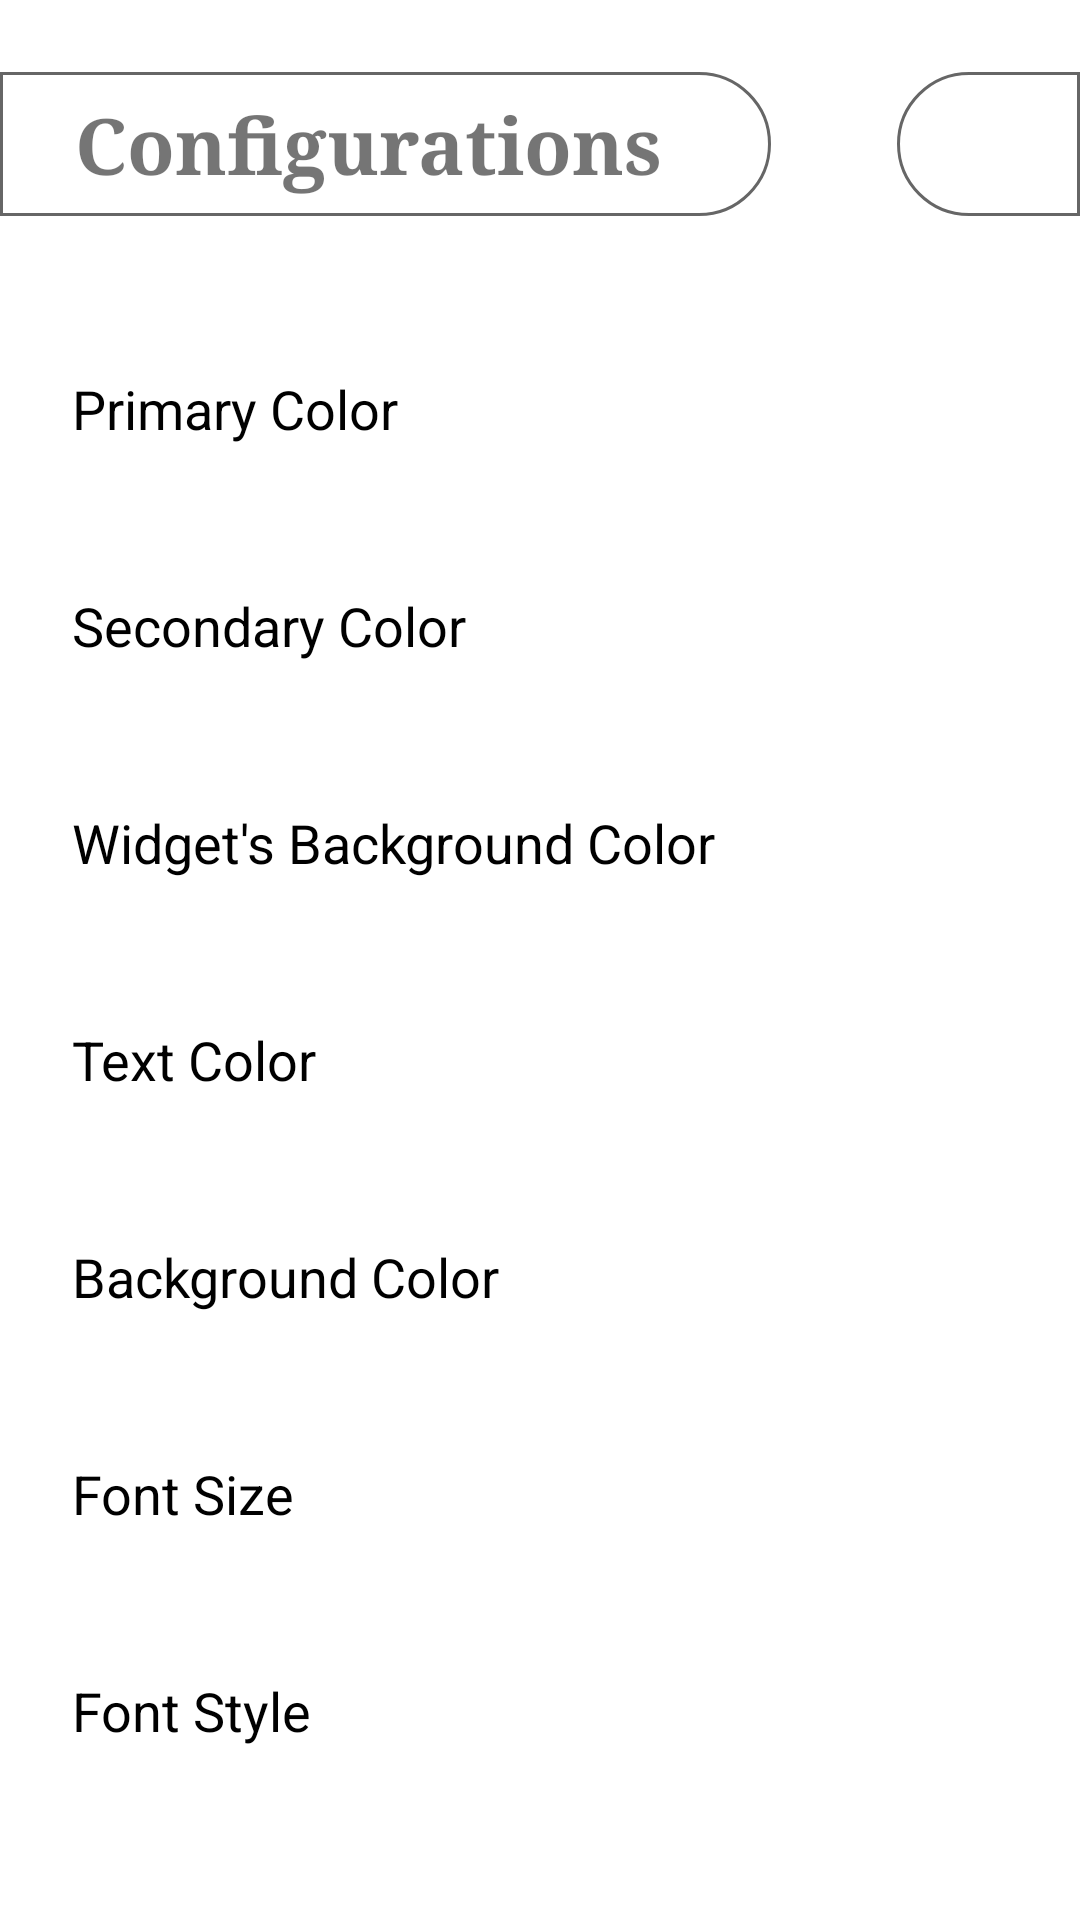

Write the Android layout XML for this screen, with the resource values it uses.
<!-- AndroidManifest.xml: application theme AppTheme -->
<!-- res/layout/crushr_config.xml -->
<?xml version="1.0" encoding="utf-8"?>
<LinearLayout xmlns:android="http://schemas.android.com/apk/res/android"
    xmlns:tools="http://schemas.android.com/tools"
    android:orientation="vertical"
    android:layout_width="match_parent"
    android:layout_height="match_parent"
    android:background="@android:color/white">

    <RelativeLayout
        android:layout_width="match_parent"
        android:layout_height="48dp"
        android:orientation="horizontal"
        android:layout_marginHorizontal="-1dp"
        android:layout_marginTop="24dp"
        android:layout_marginBottom="28dp">

        <TextView
            android:layout_width="wrap_content"
            android:layout_height="match_parent"
            android:text="@string/configs_title"
            android:fontFamily="serif"
            android:textStyle="bold"
            android:textSize="26sp"
            android:gravity="center_vertical"
            android:background="@drawable/to_right"
            android:paddingStart="25dp"
            android:paddingEnd="36dp"
            tools:ignore="RelativeOverlap" />

        <ImageView
            android:id="@+id/github_btn"
            android:layout_width="wrap_content"
            android:layout_height="match_parent"
            android:src="@drawable/icon_github"
            android:background="@drawable/to_left"
            android:clickable="true"
            android:focusable="true"
            android:foregroundGravity="center_vertical"
            android:layout_alignParentEnd="true"
            android:paddingStart="36dp"
            android:paddingEnd="25dp"
            tools:ignore="ContentDescription" />
    </RelativeLayout>

    <RelativeLayout
        android:layout_width="match_parent"
        android:layout_height="wrap_content"
        android:orientation="horizontal"
        android:layout_marginHorizontal="24dp">

        <TextView
            android:id="@+id/primary_color_dialog"
            android:layout_width="match_parent"
            android:layout_height="wrap_content"
            android:clickable="true"
            android:focusable="true"
            android:paddingVertical="24dp"
            android:text="@string/primary_color"
            android:textColor="@android:color/black"
            android:textSize="18sp"/>

        <View
            android:id="@+id/primary_color_preview"
            android:layout_width="26dp"
            android:layout_height="26dp"
            android:layout_alignParentEnd="true"
            android:layout_centerVertical="true"/>

    </RelativeLayout>

    <RelativeLayout
        android:layout_width="match_parent"
        android:layout_height="wrap_content"
        android:orientation="horizontal"
        android:layout_marginHorizontal="24dp">

        <TextView
            android:id="@+id/secondary_color_dialog"
            android:layout_width="match_parent"
            android:layout_height="wrap_content"
            android:clickable="true"
            android:focusable="true"
            android:text="@string/secondary_color"
            android:textColor="@android:color/black"
            android:textSize="18sp"
            android:paddingVertical="24dp"/>

        <View
            android:id="@+id/secondary_color_preview"
            android:layout_width="26dp"
            android:layout_height="26dp"
            android:layout_alignParentEnd="true"
            android:layout_centerVertical="true"/>

    </RelativeLayout>

    <RelativeLayout
        android:layout_width="match_parent"
        android:layout_height="wrap_content"
        android:orientation="horizontal"
        android:layout_marginHorizontal="24dp">

        <TextView
            android:id="@+id/widgetBG_color_dialog"
            android:layout_width="match_parent"
            android:layout_height="wrap_content"
            android:clickable="true"
            android:focusable="true"
            android:paddingVertical="24dp"
            android:text="@string/widget_bg_color"
            android:textColor="@android:color/black"
            android:textSize="18sp" />

        <View
            android:id="@+id/widgetBG_color_preview"
            android:layout_width="26dp"
            android:layout_height="26dp"
            android:layout_alignParentEnd="true"
            android:layout_centerVertical="true"/>

    </RelativeLayout>

    <RelativeLayout
        android:layout_width="match_parent"
        android:layout_height="wrap_content"
        android:orientation="horizontal"
        android:layout_marginHorizontal="24dp">

        <TextView
            android:id="@+id/text_color_dialog"
            android:layout_width="match_parent"
            android:layout_height="wrap_content"
            android:clickable="true"
            android:focusable="true"
            android:paddingVertical="24dp"
            android:text="@string/text_color"
            android:textColor="@android:color/black"
            android:textSize="18sp" />

        <View
            android:id="@+id/text_color_preview"
            android:layout_width="26dp"
            android:layout_height="26dp"
            android:layout_alignParentEnd="true"
            android:layout_centerVertical="true"/>

    </RelativeLayout>

    <RelativeLayout
        android:layout_width="match_parent"
        android:layout_height="wrap_content"
        android:orientation="horizontal"
        android:layout_marginHorizontal="24dp">

        <TextView
            android:id="@+id/bg_color_dialog"
            android:layout_width="match_parent"
            android:layout_height="wrap_content"
            android:clickable="true"
            android:focusable="true"
            android:text="@string/bg_color"
            android:textColor="@android:color/black"
            android:textSize="18sp"
            android:paddingVertical="24dp"/>

        <View
            android:id="@+id/bg_color_preview"
            android:layout_width="26dp"
            android:layout_height="26dp"
            android:layout_alignParentEnd="true"
            android:layout_centerVertical="true"/>

    </RelativeLayout>

    <RelativeLayout
        android:layout_width="match_parent"
        android:layout_height="wrap_content"
        android:orientation="horizontal"
        android:layout_marginHorizontal="24dp">

        <TextView
            android:id="@+id/font_size_dialog"
            android:layout_width="match_parent"
            android:layout_height="wrap_content"
            android:clickable="true"
            android:focusable="true"
            android:text="@string/font_size"
            android:textColor="@android:color/black"
            android:textSize="18sp"
            android:paddingVertical="24dp"/>

        <TextView
            android:id="@+id/font_size_preview"
            android:layout_width="wrap_content"
            android:layout_height="wrap_content"
            android:textSize="18sp"
            android:textColor="@android:color/black"
            android:layout_alignParentEnd="true"
            android:layout_centerVertical="true"
            tools:ignore="RelativeOverlap" />

    </RelativeLayout>

    <RelativeLayout
        android:layout_width="match_parent"
        android:layout_height="wrap_content"
        android:orientation="horizontal"
        android:layout_marginHorizontal="24dp">

        <TextView
            android:id="@+id/font_style_dialog"
            android:layout_width="match_parent"
            android:layout_height="wrap_content"
            android:clickable="true"
            android:focusable="true"
            android:paddingVertical="24dp"
            android:text="@string/font_style"
            android:textColor="@android:color/black"
            android:textSize="18sp" />

        <TextView
            android:id="@+id/font_style_preview"
            android:layout_width="wrap_content"
            android:layout_height="wrap_content"
            android:textSize="18sp"
            android:textColor="@android:color/black"
            android:layout_alignParentEnd="true"
            android:layout_centerVertical="true"
            tools:ignore="RelativeOverlap" />

    </RelativeLayout>

    <RelativeLayout
        android:layout_width="match_parent"
        android:layout_height="wrap_content"
        android:orientation="horizontal"
        android:layout_marginHorizontal="24dp">

        <TextView
            android:layout_width="match_parent"
            android:layout_height="wrap_content"
            android:clickable="true"
            android:focusable="true"
            android:paddingVertical="24dp"
            android:text="@string/Enter_key_action"
            android:textColor="@android:color/black"
            android:textSize="18sp" />

        <androidx.appcompat.widget.AppCompatTextView
            android:id="@+id/choose_enterKey_action"
            android:layout_width="wrap_content"
            android:layout_height="wrap_content"
            android:textSize="18sp"
            android:textColor="@android:color/black"
            android:layout_alignParentEnd="true"
            android:layout_centerVertical="true"
            tools:ignore="RelativeOverlap"/>

    </RelativeLayout>

    <RelativeLayout
        android:layout_width="match_parent"
        android:layout_height="match_parent"
        android:gravity="bottom"
        android:layout_marginBottom="24dp"
        android:layout_marginHorizontal="-1dp">

        <ImageView
            android:id="@+id/btn_reset"
            android:layout_width="wrap_content"
            android:layout_height="72dp"
            android:src="@drawable/icon_reset"
            android:background="@drawable/to_right"
            android:clickable="true"
            android:focusable="true"
            android:paddingStart="25dp"
            android:paddingEnd="36dp"
            android:contentDescription="@null" />

        <Button
            android:id="@+id/configs_apply"
            android:layout_width="wrap_content"
            android:layout_height="72dp"
            android:background="@drawable/to_left"
            android:layout_alignParentEnd="true"
            android:text="@string/apply_configs"
            android:textColor="@android:color/holo_blue_dark"
            android:textSize="20sp"
            android:paddingStart="72dp"
            android:paddingEnd="25dp"
            style="?android:attr/buttonBarButtonStyle"
            tools:ignore="RelativeOverlap" />
    </RelativeLayout>

</LinearLayout>
<!-- resources referenced by this layout -->
<resources>
  <!-- drawable to_left (drawable) -->
  <?xml version="1.0" encoding="UTF-8"?>
  <selector xmlns:android= "http://schemas.android.com/apk/res/android">
      <item android:state_pressed="true">
          <shape android:shape="rectangle">
              <corners android:bottomLeftRadius="180dp"
                  android:topLeftRadius="180dp"/>
              <solid android:color="@color/btn_pressed"/>
          </shape>
      </item>
      <item android:state_hovered="false">
          <shape android:shape="rectangle">
              <corners android:bottomLeftRadius="180dp"
                  android:topLeftRadius="180dp"/>
              <stroke android:color="#ff666666"
                  android:width="1dp"/>
          </shape>
      </item>
  </selector>
  <!-- drawable to_right (drawable) -->
  <?xml version="1.0" encoding="UTF-8"?>
  <selector xmlns:android= "http://schemas.android.com/apk/res/android">
      <item android:state_pressed="true">
          <shape android:shape="rectangle">
              <corners android:bottomRightRadius="180dp"
                  android:topRightRadius="180dp"/>
              <solid android:color="@color/btn_pressed"/>
          </shape>
      </item>
      <item android:state_hovered="false">
          <shape android:shape="rectangle">
              <corners android:bottomRightRadius="180dp"
                  android:topRightRadius="180dp"/>
              <stroke android:color="#ff666666"
                  android:width="1dp"/>
          </shape>
      </item>
  </selector>
  <string name="Enter_key_action">Enter Key Action</string>
  <string name="apply_configs">Apply new configs</string>
  <string name="bg_color">Background Color</string>
  <string name="configs_title">Configurations</string>
  <string name="font_size">Font Size</string>
  <string name="font_style">Font Style</string>
  <string name="primary_color">Primary Color</string>
  <string name="secondary_color">Secondary Color</string>
  <string name="text_color">Text Color</string>
  <string name="widget_bg_color">Widget\'s Background Color</string>
  <style name="AppTheme" parent="Theme.AppCompat.Light.DarkActionBar">
          <item name="android:windowLightStatusBar" tools:targetApi="m">true</item>
          <item name="android:statusBarColor" tools:targetApi="m">@android:color/white</item>
      </style>
  <color name="btn_pressed">#11000000</color>
</resources>
